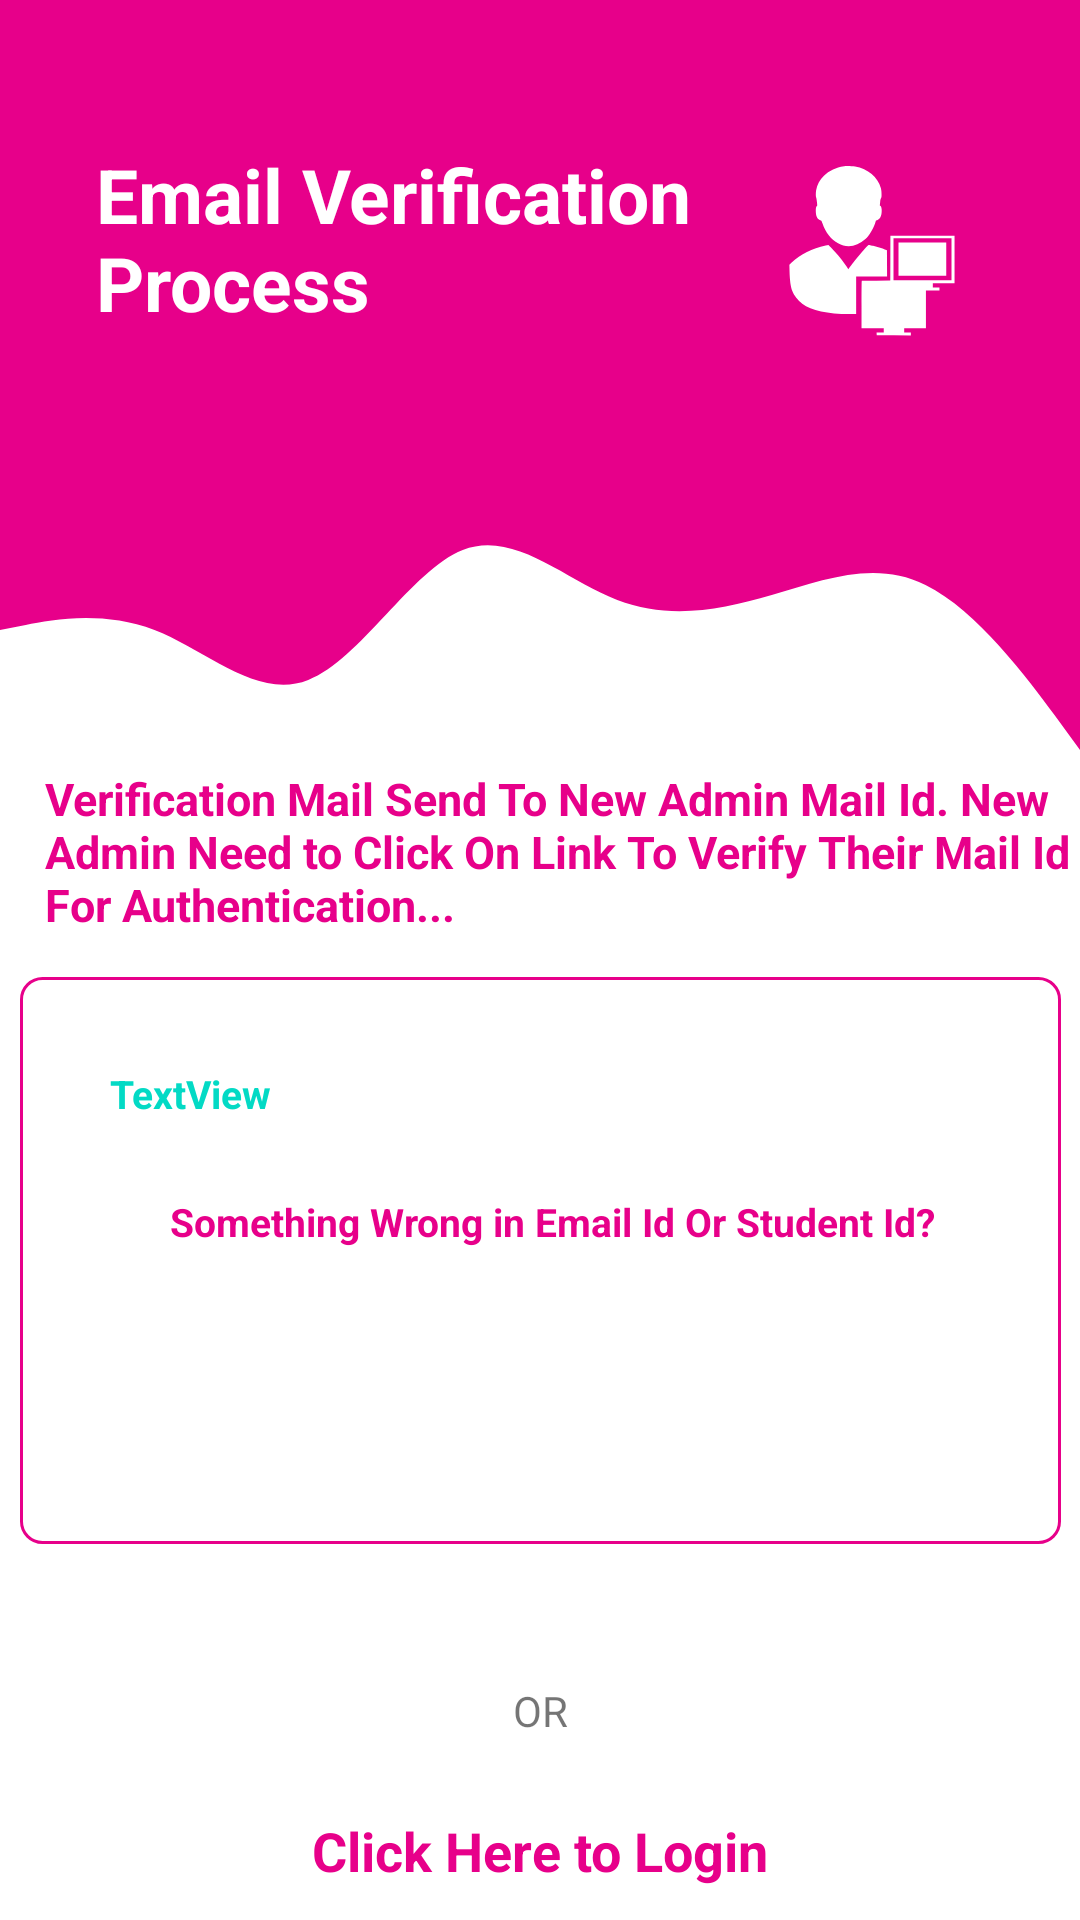

Write the Android layout XML for this screen, with the resource values it uses.
<!-- AndroidManifest.xml: application theme Theme.VectComplaintBox -->
<!-- res/layout/activity_admin_email_verfication.xml -->
<?xml version="1.0" encoding="utf-8"?>
<androidx.constraintlayout.widget.ConstraintLayout xmlns:android="http://schemas.android.com/apk/res/android"
    xmlns:app="http://schemas.android.com/apk/res-auto"
    xmlns:tools="http://schemas.android.com/tools"
    android:layout_width="match_parent"
    android:layout_height="match_parent"
    tools:context=".AdminEmailVerfication">
    <View
        android:id="@+id/topView"
        android:layout_width="0dp"
        android:layout_height="150dp"
        android:background="@color/colorPrimary"
        app:layout_constraintEnd_toEndOf="parent"
        app:layout_constraintStart_toStartOf="parent"
        app:layout_constraintTop_toTopOf="parent" />

    <View
        android:id="@+id/view5"
        android:layout_width="0dp"
        android:layout_height="100dp"
        android:background="@drawable/wave"
        app:layout_constraintEnd_toEndOf="parent"
        app:layout_constraintStart_toStartOf="parent"
        app:layout_constraintTop_toBottomOf="@+id/topView" />
    <ImageView
        android:id="@+id/imageView5"
        android:layout_width="107dp"
        android:layout_height="92dp"
        android:layout_marginTop="48dp"
        android:layout_marginEnd="16dp"
        app:layout_constraintEnd_toEndOf="parent"
        app:layout_constraintTop_toTopOf="parent"
        app:srcCompat="@drawable/ic_vect_admin_login_signup" />

    <TextView
        android:id="@+id/topText"
        android:layout_width="0dp"
        android:layout_height="wrap_content"
        android:layout_marginStart="32dp"
        android:layout_marginTop="48dp"
        android:text="Email Verification Process"
        android:textColor="@android:color/white"
        android:textSize="25sp"
        android:textStyle="bold"
        app:layout_constraintEnd_toStartOf="@+id/imageView5"
        app:layout_constraintHorizontal_bias="0.0"
        app:layout_constraintStart_toStartOf="@+id/topView"
        app:layout_constraintTop_toTopOf="parent" />


    <TextView
        android:id="@+id/textView8"
        android:layout_width="wrap_content"
        android:layout_height="wrap_content"
        android:layout_marginStart="15dp"
        android:layout_marginTop="6dp"
        android:text="Verification Mail Send To New Admin Mail Id. New Admin Need to Click On Link To Verify Their Mail Id For Authentication..."
        android:textColor="@color/colorPrimary"
        android:textSize="15sp"
        android:textStyle="bold"
        app:layout_constraintStart_toStartOf="parent"
        app:layout_constraintTop_toBottomOf="@+id/view5" />

    <LinearLayout
        android:layout_width="347dp"
        android:layout_height="189dp"
        android:layout_marginStart="32dp"
        android:layout_marginTop="14dp"
        android:layout_marginEnd="32dp"
        android:id="@+id/linearid"
        android:background="@drawable/complaint_edit_text"
        android:orientation="vertical"
        app:layout_constraintEnd_toEndOf="parent"
        app:layout_constraintStart_toStartOf="parent"
        app:layout_constraintTop_toBottomOf="@+id/textView8">

        <TextView
            android:id="@+id/email_id_text"
            android:layout_width="300dp"
            android:layout_height="wrap_content"
            android:text="TextView"
            android:translationX="30dp"
            android:textColor="@color/colorAccent"
            android:textSize="13sp"
            android:textStyle="bold"
            android:translationY="30dp" />

        <TextView
            android:id="@+id/message"
            android:layout_width="300dp"
            android:layout_height="wrap_content"
            android:text="Something Wrong in Email Id Or Student Id?"
            android:textColor="@color/colorPrimary"
            android:textSize="13sp"
            android:textStyle="bold"
            android:translationX="50dp"
            android:translationY="55dp" />

        <androidx.appcompat.widget.AppCompatButton
            android:id="@+id/gotoRegisterLogin"
            android:layout_width="293dp"
            android:layout_height="wrap_content"
            android:layout_marginStart="32dp"
            android:layout_marginTop="16dp"
            android:layout_marginEnd="32dp"
            android:background="@drawable/round_bg"
            android:text="Click Here To Change"
            android:textColor="@android:color/white"
            android:textSize="18sp"
            android:textStyle="bold"
            android:translationY="60dp"/>

    </LinearLayout>

    <TextView
        android:id="@+id/textView7"
        android:layout_width="wrap_content"
        android:layout_height="wrap_content"
        android:layout_marginTop="26dp"
        android:text="OR"
        android:translationY="20dp"
        app:layout_constraintEnd_toEndOf="parent"
        app:layout_constraintStart_toStartOf="parent"
        app:layout_constraintTop_toBottomOf="@+id/linearid" />

    <TextView
        android:id="@+id/gotoLogin"
        android:layout_width="wrap_content"
        android:layout_height="wrap_content"
        android:layout_marginStart="32dp"
        android:layout_marginTop="45dp"
        android:layout_marginEnd="32dp"
        android:text="Click Here to Login"
        android:textColor="@color/colorPrimary"
        android:textSize="18sp"
        android:textStyle="bold"
        app:layout_constraintEnd_toEndOf="parent"
        app:layout_constraintStart_toStartOf="parent"
        app:layout_constraintTop_toBottomOf="@+id/textView7" />

</androidx.constraintlayout.widget.ConstraintLayout>
<!-- resources referenced by this layout -->
<resources>
  <color name="colorAccent">#03DAC5</color>
  <color name="colorPrimary">#e7008a</color>
  <!-- drawable complaint_edit_text (drawable) -->
  <?xml version="1.0" encoding="utf-8"?>
  <shape android:shape="rectangle" xmlns:android="http://schemas.android.com/apk/res/android">
      <stroke android:color="@color/colorPrimary"
          android:width="1dp"/>
      <corners android:radius="7dp"/>
  </shape>
  <!-- drawable ic_vect_admin_login_signup: vector/xml drawable (drawable, 2288 chars, omitted) -->
  <!-- drawable wave (drawable) -->
  <vector xmlns:android="http://schemas.android.com/apk/res/android"
      android:width="1440dp"
      android:height="320dp"
      android:viewportWidth="1440"
      android:viewportHeight="320">
    <path
        android:pathData="M0,192L34.3,186.7C68.6,181 137,171 206,192C274.3,213 343,267 411,245.3C480,224 549,128 617,106.7C685.7,85 754,139 823,160C891.4,181 960,171 1029,154.7C1097.1,139 1166,117 1234,144C1302.9,171 1371,245 1406,282.7L1440,320L1440,0L1405.7,0C1371.4,0 1303,0 1234,0C1165.7,0 1097,0 1029,0C960,0 891,0 823,0C754.3,0 686,0 617,0C548.6,0 480,0 411,0C342.9,0 274,0 206,0C137.1,0 69,0 34,0L0,0Z"
        android:fillColor="#e7008a"/>
  </vector>
  <style name="Theme.VectComplaintBox" parent="Theme.MaterialComponents.DayNight.NoActionBar">
          
          <item name="colorPrimary">@color/colorPrimary</item>
          <item name="colorPrimaryDark">@color/colorPrimaryDark</item>
          <item name="colorAccent">@color/colorAccent</item>
  
          <item name="colorPrimaryVariant">@color/colorPrimary</item>
          <item name="colorOnPrimary">@color/white</item>
          
          <item name="colorSecondary">@color/teal_200</item>
          <item name="colorSecondaryVariant">@color/teal_700</item>
          <item name="colorOnSecondary">@color/black</item>
          
          <item name="android:statusBarColor" tools:targetApi="l">?attr/colorPrimaryVariant</item>
          
      </style>
  <color name="colorPrimaryDark">#e7008a</color>
  <color name="white">#FFFFFFFF</color>
  <color name="teal_200">#FF03DAC5</color>
  <color name="teal_700">#FF018786</color>
  <color name="black">#FF000000</color>
</resources>
